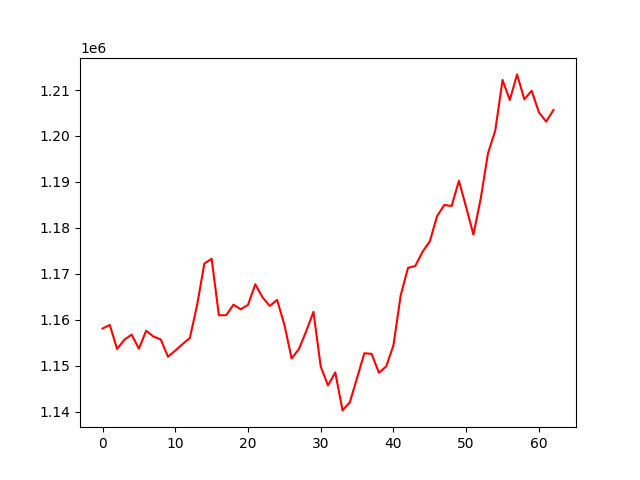

Source data for this figure (header and first rows):
, 0
0, 1158069
1, 1158834
2, 1153617
3, 1155636
4, 1156738
5, 1153679
6, 1157598
7, 1156323
8, 1155704
9, 1151933
10, 1153275
11, 1154683
12, 1155995
13, 1163137
14, 1172222
15, 1173239
16, 1160966
17, 1160965
18, 1163250
19, 1162266
20, 1163217
21, 1167700
22, 1164855
23, 1162991
24, 1164309
25, 1158922
26, 1151556
27, 1153596
28, 1157466
29, 1161686
30, 1149791
31, 1145679
32, 1148522
33, 1140247
34, 1142003
35, 1147338
36, 1152693
37, 1152556
38, 1148460
39, 1149808
40, 1154431
41, 1165330
42, 1171273
43, 1171680
44, 1174784
45, 1177033
46, 1182555
47, 1184976
48, 1184747
49, 1190242
50, 1184467
51, 1178505
52, 1186363
53, 1196222
54, 1201181
55, 1212185
56, 1207809
57, 1213398
58, 1207963
59, 1209833
... 3 more rows
